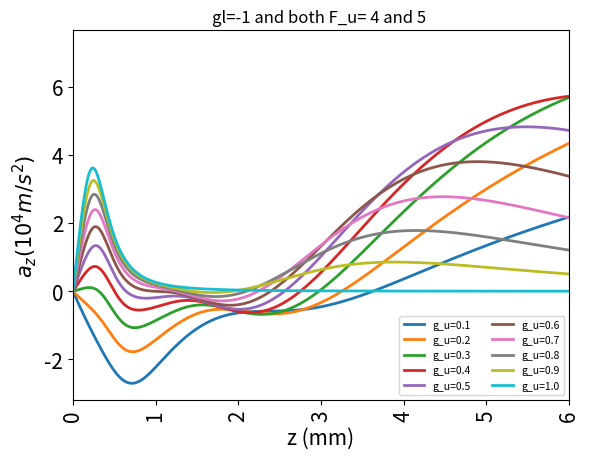

This figure's Python source:

import matplotlib.pyplot as plt
import seaborn as sns
import numpy as np
import pandas as pd

# Importing Lib_s
# Defining Parameters

Gamma=2*(22/7)*(5.33e6)
Delta=-1*Gamma
h=6.626e-34
m=133*(1.67e-27)
Lambda=852e-9
v=0
Mu_B=9.274e-24
A=0.1
H_bar=1.055e-34
Pi=22/7


# Playing with numbers to reduce complexicity. Refer to final formula

p=(-1*h*Gamma)/(2*m*Lambda)
# p is propotional to force


q=((2*Mu_B*A)/(H_bar*Gamma))*(0.001)
# q is the factor in zeeman shift. 0.001 is just changing scale.

#these are the constant factors

g_l=-1
# g_l is the g factor for lower level

# defining pairs that follow selection rule
M_u_1=[-5, -4, -3, -2, -1, +0, +1, +2, +3, +5, +4, +3, +2, +1, +0, -1, -2, -3]
M_l_1=[-4, -3, -2, -1, +0, +1, +2, +3, +4, +4, +3, +2, +1, +0, -1, -2, -3, -4]

M_u_2=[-4, -3, -2, -1, +0, +1, +2, +3, +4, +3, +2, +1, +0, -1, -2, -3]
M_l_2=[-3, -2, -1, +0, +1, +2, +3, +4, +3, +2, +1, +0, -1, -2, -3, -4]


# assume f to be 5 for all
f=[5, 5, 5, 5, 5, 5, 5, 5, 5, 5, 5, 5, 5, 5, 5, 5, 5, 5]

# defining z axis
z=np.arange(start=0,stop=20,step=0.01)

# func1 is for laser beam going to Right/Left(Have to check methamatically. Doesnt matter for now if we are getting correct behavior)
def func1(k,i):
    return ( f[k]/(1+f[k]+4*( (-1+q*z*((i/10)*M_u_1[k]-g_l*M_l_1[k]))**2)) )  #detuning is 1 
        
        
# func2 is for laser beam going to Right/Left(Have to check methamatically. Doesnt matter for now if we are getting correct behavior)          
def func2(k,i):
    return (f[k+9]/(1+f[k+9]+4*((-1+q*z*((i/10)*M_u_1[k+9]-g_l*M_l_1[k+9]))**2)))


# func3 is force due to both
def func3(k, i):
    return (func1(k, i)-func2(k, i))*(p/10000)


def func1_2(k,i):
    return ( f[k]/(1+f[k]+4*((-1+q*z*((i/10)*M_u_2[k]-g_l*M_l_2[k]))**2)) )
        
        
# func2 is for laser beam going to Right/Left(Have to check methamatically. Doesnt matter for now if we are getting correct behavior)          
def func2_2(k,i):
    return (f[k+9]/(1+f[k+9]+4*((-1+q*z*((i/10)*M_u_2[k+9]-g_l*M_l_2[k+9]))**2)))


# func3 is force due to both
def func3_2(k, i):
    return (func1_2(k, i)-func2_2(k, i))*(p/10000)




# Defining force for all transitions

def a_exp(i):
    a_z_val=[]
    for j in range(len(z)):
        a_f_u5 = func3(0,i)+func3(1,i)+func3(2,i)+func3(3,i)+func3(4,i)+func3(5,i)+func3(6,i)+func3(7,i)+func3(8,i) 
        a_f_u4 = func3_2(0,i)+func3_2(1,i)+func3_2(2,i)+func3_2(3,i)+func3_2(4,i)+func3_2(5,i)+func3_2(6,i)
        a_z= a_f_u5+a_f_u4
        a_z_val.append(a_z)
    return a_z

# Calculating and combining all graphs for each g_u value(Colorful graphs)

al_z=[None]*11
for i in range(1,11):
    al_z[i]=a_exp(i)
    
plt.figure()
for i in range(1,11):
    plt.plot(z, al_z[i], label=f'g_u={i/10}', linewidth=2)
plt.title('gl=-1 and both F_u= 4 and 5 ')
# plt.ylim([-4, 0.5])
plt.xlim([0, 6])
plt.xticks(fontsize=15, rotation=90)
plt.yticks(fontsize=15, rotation=0)
plt.xlabel('z (mm)', fontsize=15)
plt.ylabel('$ a_z (10^4 m/s^2) $', fontsize=15)
plt.legend(loc='lower right', ncol=2, fontsize=7.5)
fig = plt.figure(figsize=(2.79, 4.18))
plt.show()
plt.savefig(r"C:\Users\<user>\Desktop\Cesium_Acceleration\F_l=4 and F_u= 4 and 5 for both beams_(del m=+-1).png")
# from google.colab import files
# plt.savefig("gl=-1", dpi=1000)
# files.download("gl=-1.png") 
# from google.colab import files
# plt.savefig("gl=-1", dpi=1000)
# files.download("gl=-1.png") 

